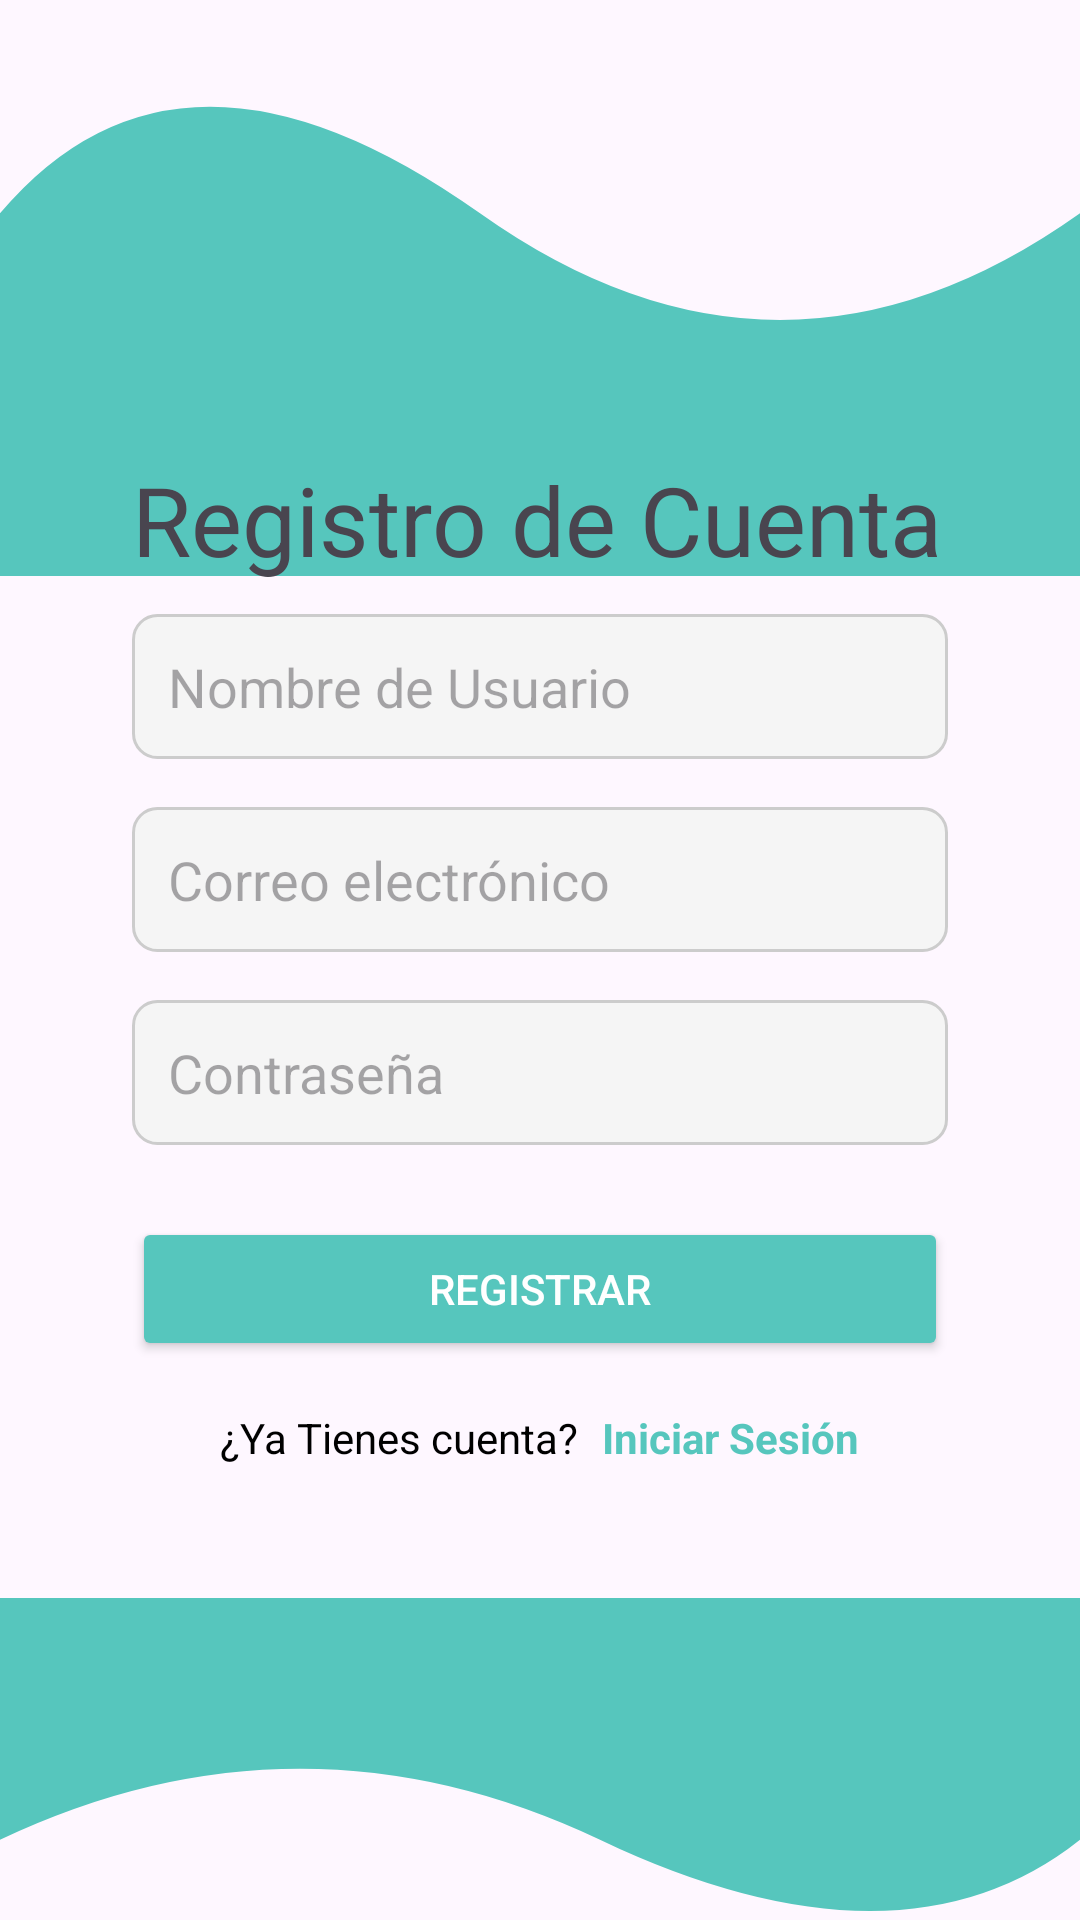

Produce the Android XML layout that renders to this screen, including the resource entries it uses.
<!-- AndroidManifest.xml: application theme Theme.INTEGRADORA -->
<!-- res/layout/activity_register.xml -->
<?xml version="1.0" encoding="utf-8"?>
<androidx.constraintlayout.widget.ConstraintLayout xmlns:android="http://schemas.android.com/apk/res/android"
    xmlns:app="http://schemas.android.com/apk/res-auto"
    xmlns:tools="http://schemas.android.com/tools"
    android:id="@+id/main"
    android:layout_width="match_parent"
    android:layout_height="match_parent"
    tools:context=".views.views.Register">

    <View
        android:id="@+id/waveView"
        android:layout_width="match_parent"
        android:layout_height="0dp"
        android:background="@drawable/wave_background"
        app:layout_constraintTop_toTopOf="parent"
        app:layout_constraintEnd_toEndOf="parent"
        app:layout_constraintStart_toStartOf="parent"
        app:layout_constraintHeight_percent="0.3"
        android:rotationY="180"/>

    <View
        android:id="@+id/waveViewAbajo"
        android:layout_width="match_parent"
        android:layout_height="0dp"
        android:background="@drawable/wave_background"
        app:layout_constraintEnd_toEndOf="parent"
        app:layout_constraintStart_toStartOf="parent"
        app:layout_constraintTop_toBottomOf="@id/linearLayout"
        app:layout_constraintHeight_percent="0.2"
        android:rotationX="180"/>
    <LinearLayout
        android:id="@+id/linearLayout"
        android:layout_width="match_parent"
        android:layout_height="wrap_content"
        android:layout_gravity="center"
        android:background="@drawable/background_rounded"
        android:elevation="6dp"
        android:orientation="vertical"
        android:padding="44dp"
        app:layout_constraintBottom_toBottomOf="parent"
        app:layout_constraintEnd_toEndOf="parent"
        app:layout_constraintStart_toStartOf="parent"
        app:layout_constraintTop_toTopOf="parent"
        >
        <TextView
            android:layout_width="match_parent"
            android:layout_height="wrap_content"
            android:text="Registro de Cuenta"
            android:textSize="32dp"
            android:layout_marginBottom="10dp"/>

        <EditText
            android:id="@+id/etNombre"
            android:layout_width="match_parent"
            android:layout_height="wrap_content"
            android:layout_marginBottom="16dp"
            android:background="@drawable/edittext_rounded"
            android:hint="Nombre de Usuario"
            android:inputType="textPassword"
            android:padding="12dp" />
        <EditText
            android:id="@+id/etEmail"
            android:layout_width="match_parent"
            android:layout_height="wrap_content"
            android:layout_marginBottom="16dp"
            android:background="@drawable/edittext_rounded"
            android:hint="Correo electrónico"
            android:inputType="textEmailAddress"
            android:padding="12dp" />

        <EditText
            android:id="@+id/etPassword"
            android:layout_width="match_parent"
            android:layout_height="wrap_content"
            android:layout_marginBottom="24dp"
            android:background="@drawable/edittext_rounded"
            android:hint="Contraseña"
            android:inputType="textPassword"
            android:padding="12dp" />

        <Button
            android:id="@+id/btnRegister"
            android:layout_width="match_parent"
            android:layout_height="wrap_content"
            android:layout_marginBottom="16dp"
            android:backgroundTint="#56c6bd"
            android:padding="12dp"
            android:text="Registrar"
            android:textColor="#FFFFFF" />

        <LinearLayout
            android:layout_width="match_parent"
            android:layout_height="wrap_content"
            android:gravity="center"
            android:orientation="horizontal">

            <TextView
                android:id="@+id/tvHaveAccount"
                android:layout_width="wrap_content"
                android:layout_height="wrap_content"
                android:layout_marginEnd="8dp"
                android:text="¿Ya Tienes cuenta?"
                android:textColor="#000000" />

            <TextView
                android:id="@+id/tvLogin"
                android:layout_width="wrap_content"
                android:layout_height="wrap_content"
                android:text="Iniciar Sesión"
                android:textColor="#56c6bd"
                android:textStyle="bold" />

        </LinearLayout>


    </LinearLayout>

</androidx.constraintlayout.widget.ConstraintLayout>
<!-- resources referenced by this layout -->
<resources>
  <!-- drawable edittext_rounded (drawable) -->
  <shape xmlns:android="http://schemas.android.com/apk/res/android">
      <solid android:color="#F5F5F5" />
      <stroke android:width="1dp" android:color="#CCCCCC" />
      <corners android:radius="8dp" />
  </shape>
  <!-- drawable wave_background (drawable) -->
  <vector xmlns:android="http://schemas.android.com/apk/res/android"
      android:width="1080dp"
      android:height="540dp"
      android:viewportWidth="1080"
      android:viewportHeight="540">
      <path
          android:fillColor="#56c6bd"
          android:pathData="M0,200 Q300,400 600,200 T1080,200 L1080,540 L0,540 Z" />
  </vector>
  <style name="Theme.INTEGRADORA" parent="Base.Theme.INTEGRADORA" />
  <style name="Base.Theme.INTEGRADORA" parent="Theme.Material3.DayNight.NoActionBar">
          
          
      </style>
</resources>
